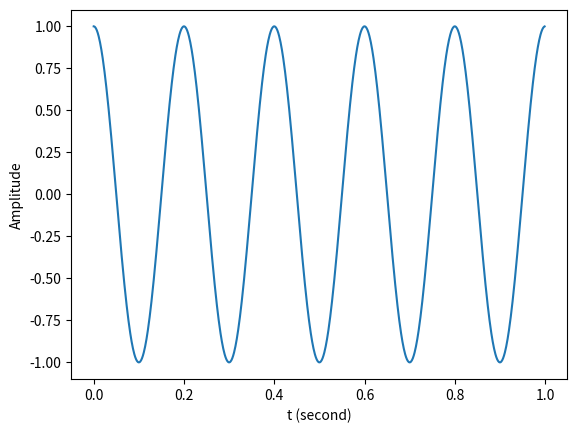

Generate this figure with matplotlib:
import numpy as np
import matplotlib.pyplot as plt

t = np.linspace( 0, 1, 1000, endpoint = False )	# 定義時間陣列
x = np.cos( 2 * np.pi * 5 * t )					# 產生弦波

plt.plot( t, x )								# 繪圖
plt.xlabel( 't (second)' )
plt.ylabel( 'Amplitude' )

plt.show( )